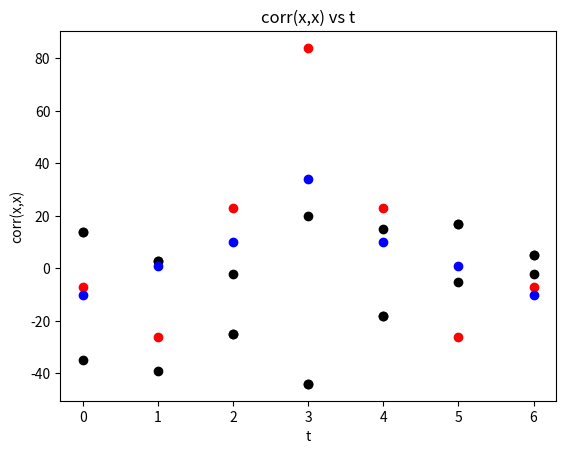

Recreate this plot in Python.
#!/usr/bin/env python
# coding: utf-8

# In[12]:


import numpy as np
import matplotlib.pyplot as plt


# In[60]:



 
# Funcion para desarrollar la convolucion a partir de 2 listas
def convolucion(a, b):

    # Stores the size of arrays
    n, m = len(a), len(b)
 
    # Guarda la convolucion
    c = [0] * (n + m - 1)
 
    # Recorriendo los dos arreglos
    for i in range(n):
        for j in range(m):
             
            #Operacion de convolucion
            c[i + j] += (a[i] * b[j])
    #Retorna la convolucion
    return c

     


# In[88]:


A = [-7, -5, 3, 1]
B = [5, 2, 1, -2]
     
listConvolucion =  convolucion(A, B)


# In[61]:


#Crea el intervalo para graficar
x_list=[0,1,2,3,4,5,6]
x = np.array(x_list)


# In[62]:


#Convertir la lista a un array 
arrayConvolucion = np.array(listConvolucion)


# In[ ]:





# In[121]:




plt.plot(x, arrayConvolucion, 'bo', color = 'black')
plt.xlabel('t')
plt.ylabel('x*y')
plt.title('x*y vs t')
plt.show()
#primera convolucion


# In[86]:


#Para correlacionar
#Se convierten las listas en Arrays,
#los cuales son una estructura 
#de data definida adentro de la libreria numpy.
aArray=np.array(A)
bArray=np.array(B)

#Ademas se utilizo la funcion de correlate, la cual esta
#definida tambien en la libreria numpy.
#En los parametros tenemos las funciones a correlacionar 
#asi como el argumenteo 'full' el cual hace referencia al tipo de dato 
#Que tendra cada uno de los elementos del array de salida
correlation=np.correlate(aArray, bArray, "full")


# In[124]:


#Se importa la libreria matplotlib
import matplotlib.pyplot as plt

#Se geberan los graficos a partir de las salidas de los codigos anteriores
#Se le pasa a la funcion plot, un array x con valores cualesquiera para el tiempo
#Se le pasa el array correspondiente a la correlacion o a la convolucion
#generado con los codigos anteriores
plt.plot(x,correlation, 'bo', color = 'black')
plt.xlabel('t')
plt.ylabel('corr(x,y)')
plt.title('corr(x,y) vs t')
plt.show()


# In[ ]:


#Segundo ejercicio correlacion


# In[89]:


bModificada=[-2,1,2,5]


# In[96]:


segundaConvolucion=convolucion(A,bModificada)

#Conversion a array

arraySegundaConvolucion= np.array(segundaConvolucion)
arraySegundaConvolucion


# In[123]:


#Graficando la segunda convolucion

plt.plot(x,arraySegundaConvolucion, 'bo', color= 'black')
plt.xlabel('t')
plt.ylabel('x*ymodificada')
plt.title('x*ymodificada vs t')

plt.show()


# In[97]:


#D Autocorrelacion


# In[116]:


aArray=np.array(A)


autoCorrelation=np.correlate(aArray, aArray, "full")


# In[122]:


#Graficando autocorrelacion2

plt.plot(x,autoCorrelation,'bo', color ='red')
plt.xlabel('t')
plt.ylabel('corr(x,x)')
plt.title('corr(x,x) vs t')
plt.show()


# In[100]:


#E autocorrelacion


# In[102]:


bArray=np.array(B)
autoCorrelationB=np.correlate(bArray,bArray,'full')


# In[111]:


#Graficando autocorrelation

plt.plot(x,autoCorrelationB,'bo')
plt.xlabel('t')
plt.ylabel('corr(x,x)')
plt.title('corr(x,x) vs t')
plt.show()


# In[ ]:




